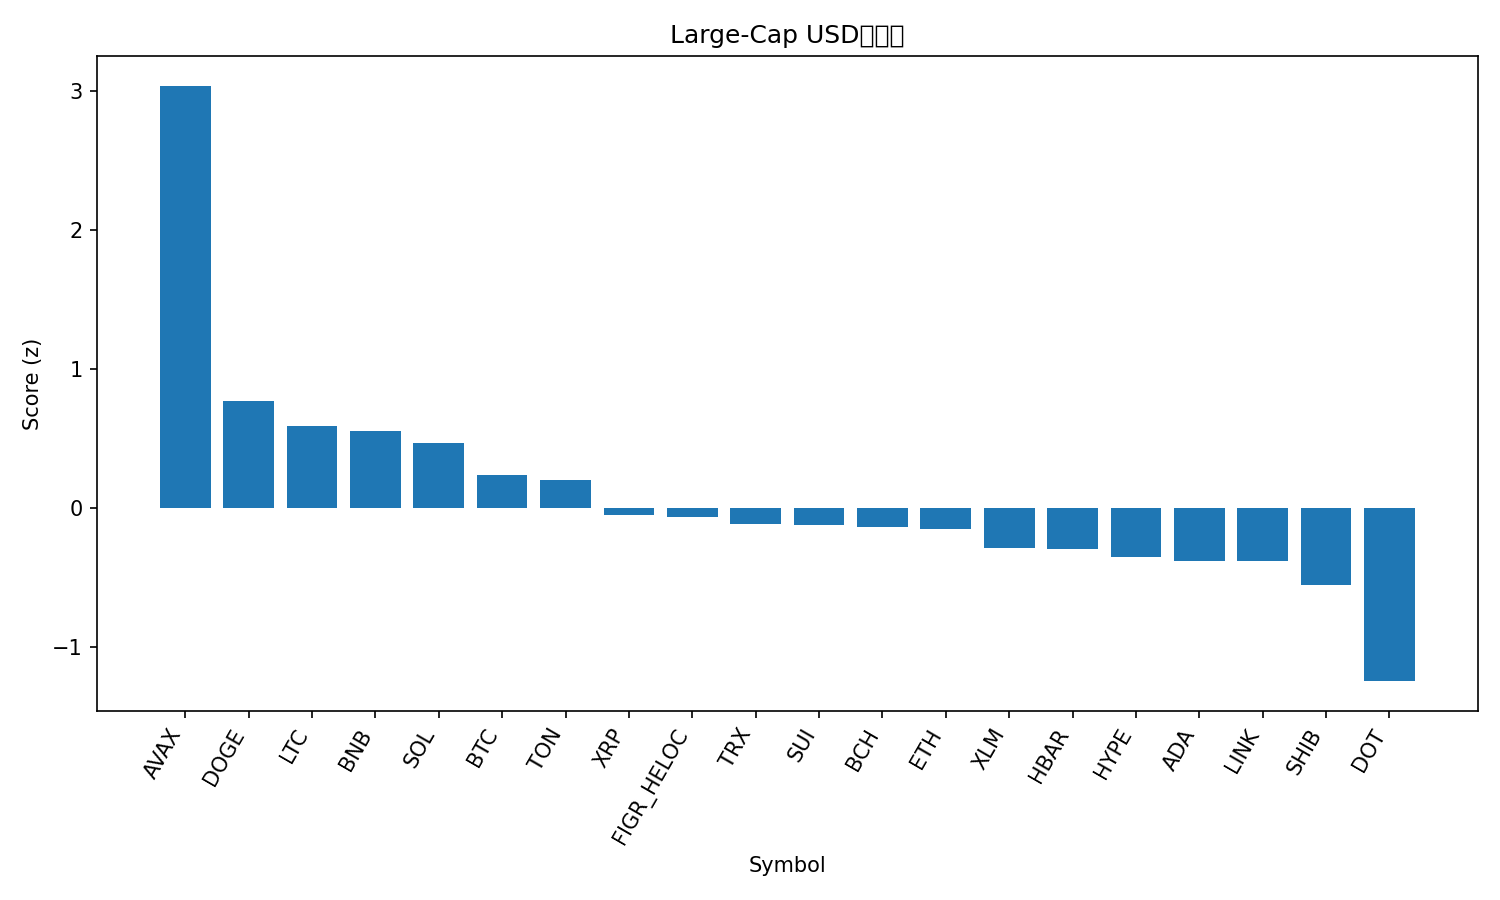

The file beside this chart, header and first rows:
rank, name, symbol, price, pct_1h, pct_24h, pct_7d, pct_1h_vs_btc, pct_24h_vs_btc, pct_7d_vs_btc, market_cap_rank, market_cap, volume_usd, score
1, Avalanche, AVAX, 30.09, 1.781, 2.842, 19.2, 1.658, 2.988, 15.91, 18, 12705160360, 1150900100, 3.038
2, Dogecoin, DOGE, 0.2677, 0.5954, -0.8733, 12.87, 0.4724, -0.7278, 9.579, 8, 40400761738, 5274305396, 0.7667
3, Litecoin, LTC, 114.7, 0.8201, -0.5952, 1.629, 0.6971, -0.4497, -1.661, 27, 8750898041, 590364909, 0.5914
4, BNB, BNB, 930.5, 0.1922, 0.5927, 6.164, 0.06921, 0.7381, 2.874, 5, 129514472103, 1396650069, 0.5566
5, Solana, SOL, 236.1, 0.451, -1.125, 9.819, 0.328, -0.9794, 6.528, 6, 128100288815, 9667909716, 0.4659
6, Bitcoin, BTC, 115831, 0.123, -0.1455, 3.291, 0.0, 0.0, 0.0, 1, 2307352321869, 44365734657, 0.2372
7, Toncoin, TON, 3.17, 0.2642, -0.2265, 1.274, 0.1411, -0.08104, -2.017, 28, 8057313053, 125654185, 0.2018
8, XRP, XRP, 2.99, 0.307, -1.287, 1.067, 0.184, -1.141, -2.224, 3, 178782558622, 5654638183, -0.04855
9, Figure Heloc, FIGR_HELOC, 0.996, 0.0, -0.2022, -0.008995, -0.123, -0.05667, -3.3, 20, 12374576012, 13059986, -0.0675
10, TRON, TRX, 0.346, 0.03472, -1.12, 4.368, -0.0883, -0.9741, 1.077, 10, 32745388948, 745103683, -0.1192
11, Sui, SUI, 3.53, 0.5671, -2.39, 1.453, 0.4441, -2.245, -1.837, 19, 12584322628, 1203523020, -0.1237
12, Bitcoin Cash, BCH, 595.6, 0.01439, -0.8586, 2.604, -0.1086, -0.7131, -0.6864, 23, 11865241994, 412757331, -0.1338
13, Ethereum, ETH, 4513, 0.2577, -2.154, 4.547, 0.1347, -2.008, 1.257, 2, 544627651450, 32357291257, -0.1538
14, Stellar, XLM, 0.3792, 0.3027, -2.099, 1.076, 0.1797, -1.954, -2.215, 21, 12072035960, 237254757, -0.2869
15, Hedera, HBAR, 0.2345, 0.2291, -2.185, 3.188, 0.1061, -2.04, -0.1025, 25, 9938490550, 232057100, -0.2921
16, Hyperliquid, HYPE, 53.36, -0.2994, -0.3131, 0.08042, -0.4224, -0.1676, -3.21, 16, 14462674061, 521597332, -0.3499
17, Cardano, ADA, 0.8639, 0.3169, -2.31, -0.3251, 0.1939, -2.165, -3.616, 11, 31551163730, 2014280889, -0.3829
18, Chainlink, LINK, 23.47, 0.2888, -2.436, 1.198, 0.1658, -2.291, -2.093, 13, 15913546669, 854669132, -0.3853
19, Shiba Inu, SHIB, 1.307e-05, 0.1459, -2.698, 1.931, 0.02283, -2.553, -1.36, 30, 7705071223, 267609172, -0.5528
20, Polkadot, DOT, 4.16, -0.5033, -3.317, 2.767, -0.6263, -3.171, -0.5239, 34, 6334377269, 307913878, -1.246
21, Cronos, CRO, 0.2279, -0.5089, -3.858, -6.922, -0.6319, -3.712, -10.21, 31, 7666378737, 57737007, -1.774
